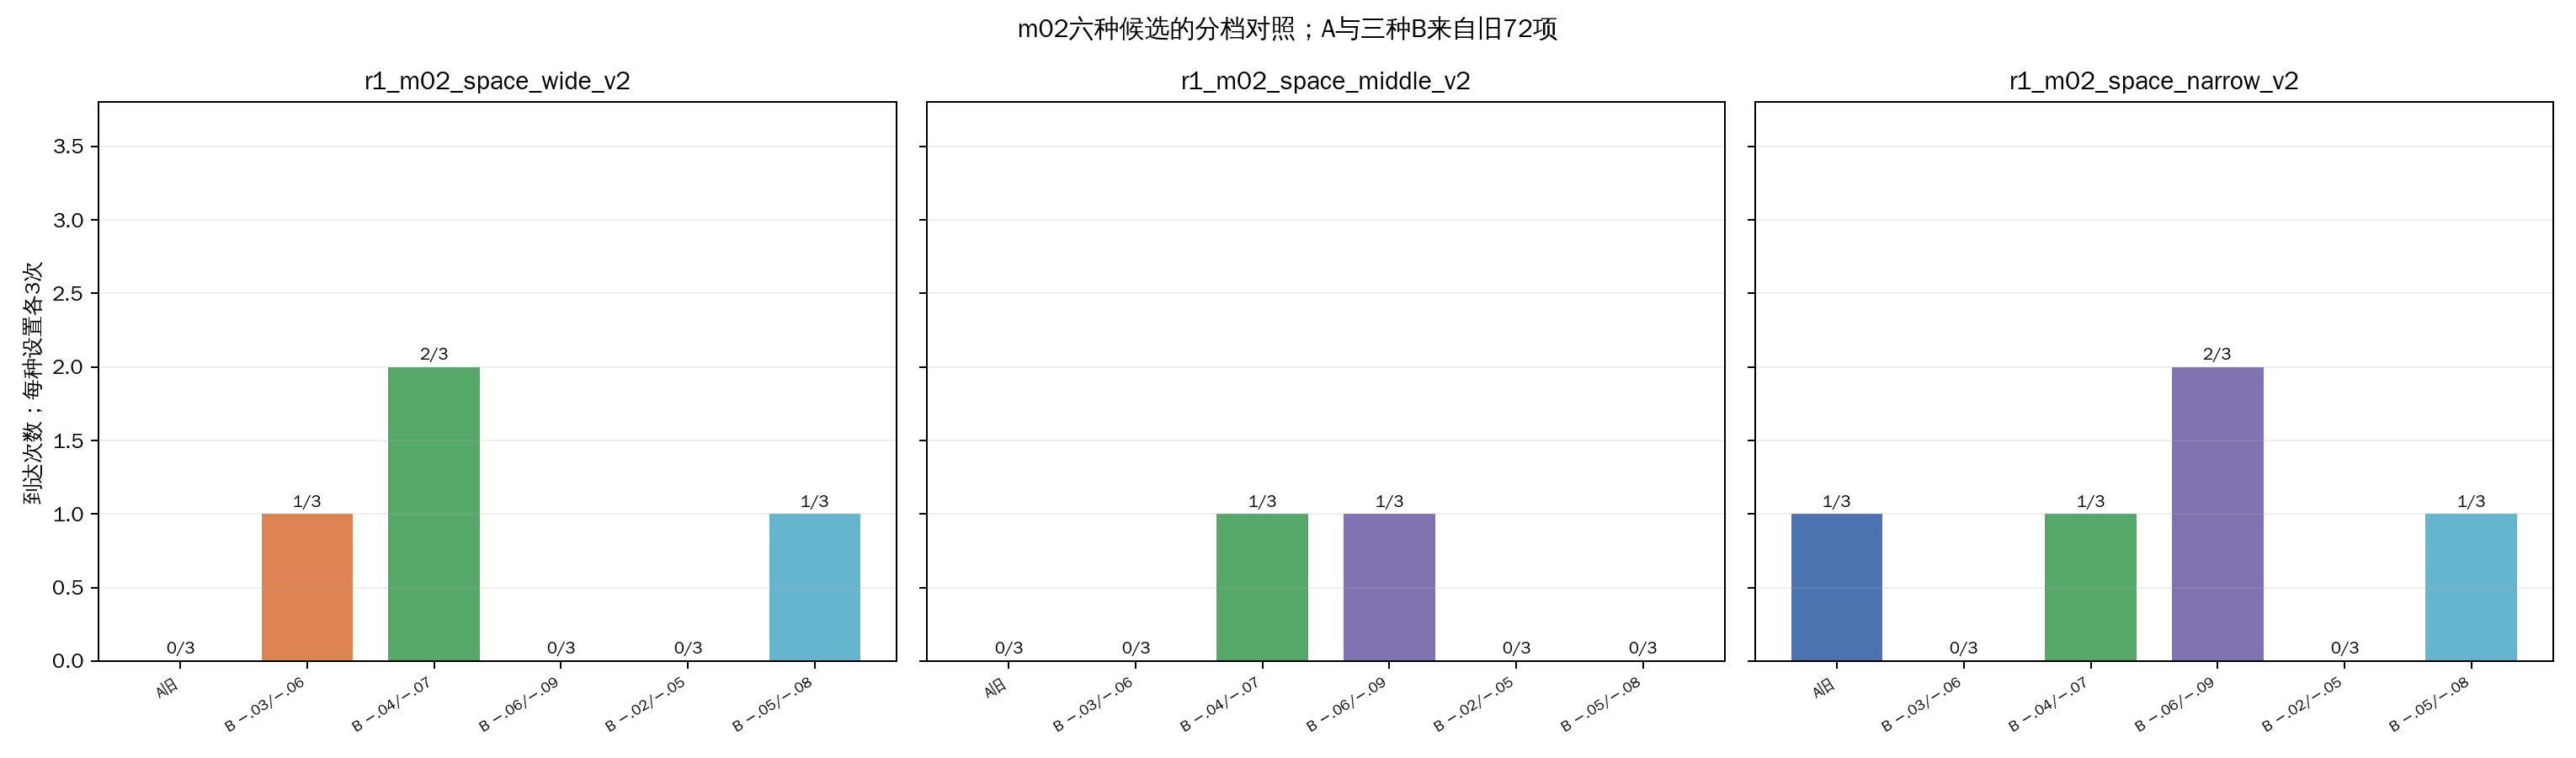

Values plotted in this chart, from the file beside it:
map, setting_id, batch_source, n, E, X, H_s, arrived, safe_true, safe_false, safe_unknown, collisions, falls, sim_timeouts, wall_timeouts, safety_aborts, arrival_time_median_s, distance_progress_median, final_distance_median, gap_center_crossings
r1_m02_space_wide_v2.xml, A_REF, R1-6旧72项（跨批次）, 3, -0.05, -0.05, 0, 0, 0, 3, 0, 3, 0, 0, 0, 0, , 5.488, 2.05, 3
r1_m02_space_wide_v2.xml, B_E03_X06, R1-6旧72项（跨批次）, 3, -0.03, -0.06, 0, 1, 1, 2, 0, 2, 0, 0, 0, 0, 6.18, 5.726, 1.813, 3
r1_m02_space_wide_v2.xml, B_E04_X07, R1-6旧72项（跨批次）, 3, -0.04, -0.07, 0, 2, 2, 1, 0, 1, 0, 0, 0, 0, 5.82, 7.442, 0.09678, 3
r1_m02_space_wide_v2.xml, B_E06_X09, R1-6旧72项（跨批次）, 3, -0.06, -0.09, 0, 0, 0, 3, 0, 3, 0, 0, 0, 0, , 5.693, 1.846, 3
r1_m02_space_wide_v2.xml, B_E02_X05, R1-7本批18项, 3, -0.02, -0.05, 0, 0, 0, 3, 0, 3, 0, 0, 0, 0, , 5.7, 1.839, 3
r1_m02_space_wide_v2.xml, B_E05_X08, R1-7本批18项, 3, -0.05, -0.08, 0, 1, 1, 2, 0, 2, 0, 0, 0, 0, 6.64, 5.649, 1.89, 3
r1_m02_space_middle_v2.xml, A_REF, R1-6旧72项（跨批次）, 3, -0.05, -0.05, 0, 0, 0, 3, 0, 3, 0, 0, 0, 0, , 5.602, 1.937, 3
r1_m02_space_middle_v2.xml, B_E03_X06, R1-6旧72项（跨批次）, 3, -0.03, -0.06, 0, 0, 0, 3, 0, 3, 0, 0, 0, 0, , 5.504, 2.035, 3
r1_m02_space_middle_v2.xml, B_E04_X07, R1-6旧72项（跨批次）, 3, -0.04, -0.07, 0, 1, 1, 2, 0, 2, 0, 0, 0, 0, 6.478, 5.566, 1.973, 2
r1_m02_space_middle_v2.xml, B_E06_X09, R1-6旧72项（跨批次）, 3, -0.06, -0.09, 0, 1, 1, 2, 0, 2, 0, 0, 0, 0, 6.382, 5.571, 1.968, 3
r1_m02_space_middle_v2.xml, B_E02_X05, R1-7本批18项, 3, -0.02, -0.05, 0, 0, 0, 3, 0, 3, 0, 0, 0, 0, , 5.477, 2.062, 3
r1_m02_space_middle_v2.xml, B_E05_X08, R1-7本批18项, 3, -0.05, -0.08, 0, 0, 0, 3, 0, 3, 0, 0, 0, 0, , 5.593, 1.946, 3
r1_m02_space_narrow_v2.xml, A_REF, R1-6旧72项（跨批次）, 3, -0.05, -0.05, 0, 1, 1, 2, 0, 2, 0, 0, 0, 0, 7.86, 5.715, 1.824, 3
r1_m02_space_narrow_v2.xml, B_E03_X06, R1-6旧72项（跨批次）, 3, -0.03, -0.06, 0, 0, 0, 3, 0, 3, 0, 0, 0, 0, , 5.693, 1.846, 3
r1_m02_space_narrow_v2.xml, B_E04_X07, R1-6旧72项（跨批次）, 3, -0.04, -0.07, 0, 1, 1, 2, 0, 2, 0, 0, 0, 0, 6.4, 5.535, 2.004, 3
r1_m02_space_narrow_v2.xml, B_E06_X09, R1-6旧72项（跨批次）, 3, -0.06, -0.09, 0, 2, 2, 1, 0, 1, 0, 0, 0, 0, 6.53, 7.5, 0.03943, 3
r1_m02_space_narrow_v2.xml, B_E02_X05, R1-7本批18项, 3, -0.02, -0.05, 0, 0, 0, 3, 0, 3, 0, 0, 0, 0, , 5.523, 2.016, 3
r1_m02_space_narrow_v2.xml, B_E05_X08, R1-7本批18项, 3, -0.05, -0.08, 0, 1, 1, 2, 0, 2, 0, 0, 0, 0, 7.42, 5.632, 1.907, 3
